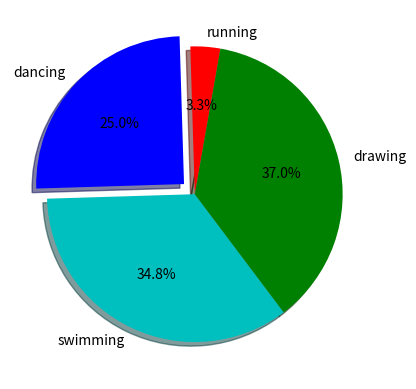

Write Python code to recreate this figure.
import matplotlib.pyplot as plt
weeks = [3,2,4,2,6]
running = [1,3,5,12,4]
dancing = [1,2,3,5,4]
swimming = [3,4,5,6,7]
drawing = [9,2,3,4,13]
slices = [3,23,32,34]
activities = ['running','dancing','swimming','drawing']
cols = ['r','b','c','g']
plt.pie(slices,labels=activities,colors=cols,startangle=80,
        shadow=True,explode=(0,0.1,0,0),autopct='%1.1f%%')
plt.show()
